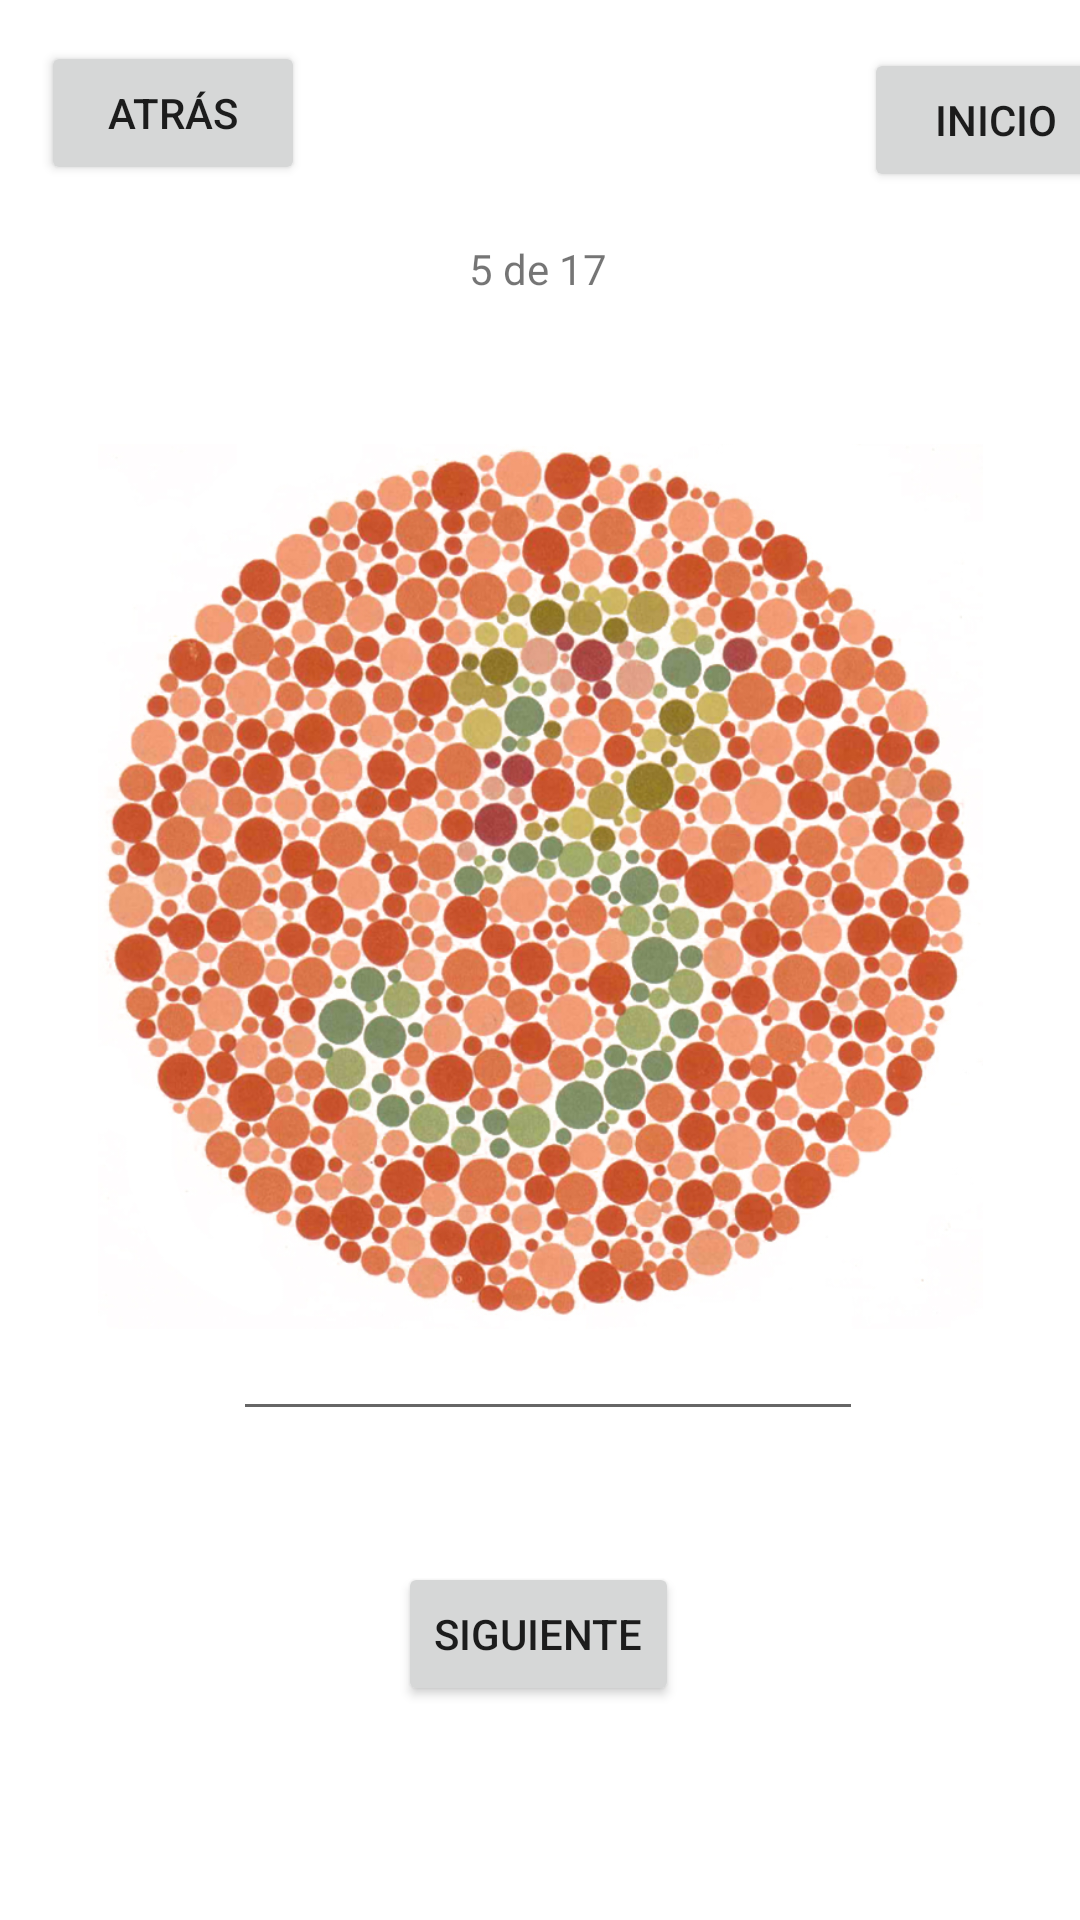

Write the Android layout XML for this screen, with the resource values it uses.
<!-- AndroidManifest.xml: application theme Theme.TestDaltonismo -->
<!-- res/layout/activity_plate5.xml -->
<?xml version="1.0" encoding="utf-8"?>
<androidx.constraintlayout.widget.ConstraintLayout xmlns:android="http://schemas.android.com/apk/res/android"
    xmlns:app="http://schemas.android.com/apk/res-auto"
    xmlns:tools="http://schemas.android.com/tools"
    android:layout_width="match_parent"
    android:layout_height="match_parent">

    <Button
        android:id="@+id/btnInicio"
        android:layout_width="wrap_content"
        android:layout_height="wrap_content"
        android:layout_marginStart="288dp"
        android:layout_marginTop="16dp"
        android:text="Inicio"
        app:layout_constraintStart_toStartOf="parent"
        app:layout_constraintTop_toTopOf="parent" />

    <ImageView
        android:id="@+id/imgPlate5"
        android:layout_width="295dp"
        android:layout_height="568dp"
        app:layout_constraintBottom_toBottomOf="parent"
        app:layout_constraintEnd_toEndOf="parent"
        app:layout_constraintStart_toStartOf="parent"
        app:layout_constraintTop_toTopOf="parent"
        app:layout_constraintVertical_bias="0.159"
        app:srcCompat="@drawable/plate_5" />

    <EditText
        android:id="@+id/intGuess5"
        android:layout_width="wrap_content"
        android:layout_height="wrap_content"
        android:ems="10"
        android:inputType="number"
        app:layout_constraintBottom_toBottomOf="parent"
        app:layout_constraintEnd_toEndOf="parent"
        app:layout_constraintHorizontal_bias="0.517"
        app:layout_constraintStart_toStartOf="parent"
        app:layout_constraintTop_toTopOf="parent"
        app:layout_constraintVertical_bias="0.728" />

    <Button
        android:id="@+id/btnNext5"
        android:layout_width="wrap_content"
        android:layout_height="wrap_content"
        android:text="Siguiente"
        app:layout_constraintBottom_toBottomOf="parent"
        app:layout_constraintEnd_toEndOf="parent"
        app:layout_constraintHorizontal_bias="0.498"
        app:layout_constraintStart_toStartOf="parent"
        app:layout_constraintTop_toBottomOf="@+id/intGuess5"
        app:layout_constraintVertical_bias="0.379" />

    <TextView
        android:id="@+id/plateLabel"
        android:layout_width="wrap_content"
        android:layout_height="wrap_content"
        android:text="5 de 17"
        app:layout_constraintBottom_toBottomOf="parent"
        app:layout_constraintEnd_toEndOf="parent"
        app:layout_constraintHorizontal_bias="0.498"
        app:layout_constraintStart_toStartOf="parent"
        app:layout_constraintTop_toTopOf="parent"
        app:layout_constraintVertical_bias="0.129" />

    <Button
        android:id="@+id/btnAtras5"
        android:layout_width="wrap_content"
        android:layout_height="wrap_content"
        android:text="Atrás"
        app:layout_constraintBottom_toBottomOf="parent"
        app:layout_constraintEnd_toEndOf="parent"
        app:layout_constraintHorizontal_bias="0.05"
        app:layout_constraintStart_toStartOf="parent"
        app:layout_constraintTop_toTopOf="parent"
        app:layout_constraintVertical_bias="0.023" />

</androidx.constraintlayout.widget.ConstraintLayout>
<!-- resources referenced by this layout -->
<resources>
  <!-- drawable plate_5: jpg bitmap (drawable-v24, 512433 bytes) -->
  <style name="Theme.TestDaltonismo" parent="Theme.MaterialComponents.DayNight.DarkActionBar">
          
          <item name="colorPrimary">@color/purple_500</item>
          <item name="colorPrimaryVariant">@color/purple_700</item>
          <item name="colorOnPrimary">@color/white</item>
          
          <item name="colorSecondary">@color/teal_200</item>
          <item name="colorSecondaryVariant">@color/teal_700</item>
          <item name="colorOnSecondary">@color/black</item>
          
          <item name="android:statusBarColor" tools:targetApi="l">?attr/colorPrimaryVariant</item>
          
      </style>
  <!-- not gathered from this repository: default colours our renderer supplied (Android Studio template values) -->
  <color name="purple_500">#FF6200EE</color>
  <color name="purple_700">#FF3700B3</color>
  <color name="teal_200">#FF03DAC5</color>
  <color name="teal_700">#FF018786</color>
  <color name="black">#FF000000</color>
  <color name="white">#FFFFFFFF</color>
</resources>
